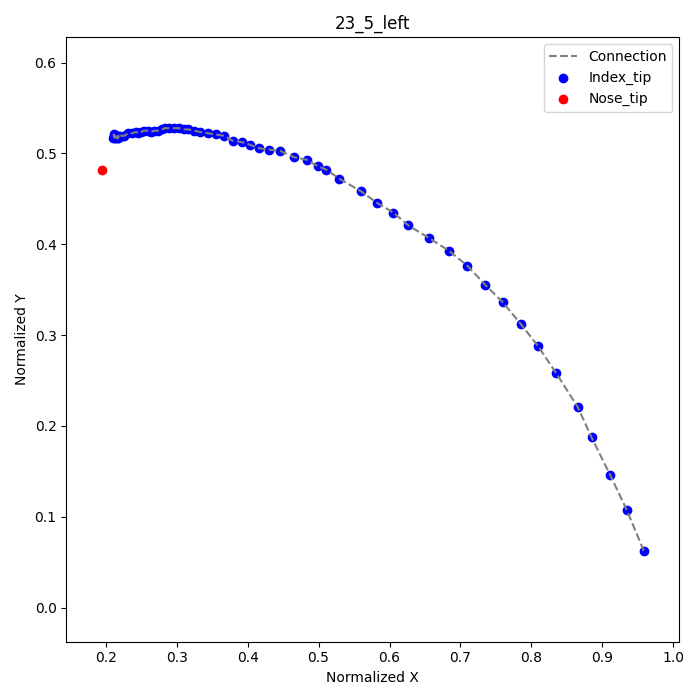

Source data for this figure (header and first rows):
frame, index_tip_x, index_tip_y, nose_tip_x, nose_tip_y
20, 0.9583, 0.0625, 0.1944, 0.4819
21, 0.9347, 0.1069, , 
22, 0.9111, 0.1458, , 
23, 0.8847, 0.1875, , 
24, 0.8653, 0.2208, , 
25, 0.8347, 0.2583, , 
26, 0.8097, 0.2875, , 
27, 0.7847, 0.3125, , 
28, 0.7597, 0.3361, , 
29, 0.7347, 0.3556, , 
30, 0.7097, 0.3764, , 
31, 0.6833, 0.3931, , 
32, 0.6556, 0.4069, , 
33, 0.6264, 0.4208, , 
34, 0.6056, 0.4347, , 
35, 0.5819, 0.4458, , 
36, 0.5597, 0.4583, , 
37, 0.5292, 0.4722, , 
38, 0.5111, 0.4819, , 
39, 0.4986, 0.4861, , 
40, 0.4833, 0.4931, , 
41, 0.4653, 0.4958, , 
42, 0.4458, 0.5028, , 
43, 0.4306, 0.5042, , 
44, 0.4167, 0.5056, , 
45, 0.4028, 0.5097, , 
46, 0.3917, 0.5125, , 
47, 0.3792, 0.5139, , 
48, 0.3667, 0.5194, , 
49, 0.3556, 0.5208, , 
50, 0.3444, 0.5222, , 
51, 0.3333, 0.5236, , 
52, 0.325, 0.525, , 
53, 0.3167, 0.5264, , 
54, 0.3097, 0.5264, , 
55, 0.3028, 0.5278, , 
56, 0.2958, 0.5278, , 
57, 0.2889, 0.5278, , 
58, 0.2833, 0.5278, , 
59, 0.2792, 0.5264, , 
60, 0.2736, 0.525, , 
61, 0.2681, 0.525, , 
62, 0.2639, 0.5236, , 
63, 0.2597, 0.525, , 
64, 0.2542, 0.525, , 
65, 0.25, 0.5236, , 
66, 0.2458, 0.5222, , 
67, 0.2431, 0.5236, , 
68, 0.2375, 0.5222, , 
69, 0.2319, 0.5222, , 
70, 0.2264, 0.5194, , 
71, 0.225, 0.5194, , 
72, 0.2194, 0.5194, , 
73, 0.2167, 0.5167, , 
74, 0.2181, 0.5181, , 
75, 0.2167, 0.5181, , 
76, 0.2181, 0.5194, , 
77, 0.2167, 0.5167, , 
78, 0.2125, 0.5167, , 
79, 0.2125, 0.5194, , 
... 4 more rows
